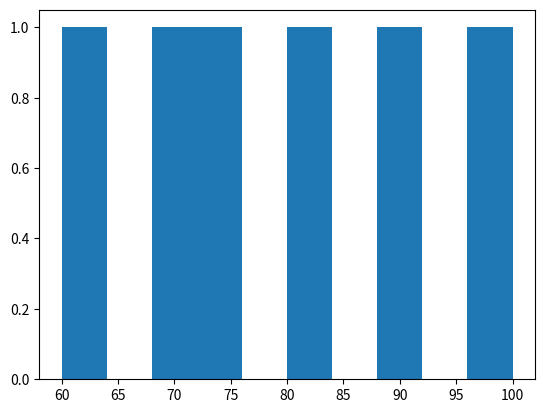

Here is the Python script that generated this plot: (Note: this script raises an exception after producing the figure.)
import csv
import os

#/ Student Exami/nation Portal

class Student:
  def __init__(self, student_id, name, roll_number, batch_id):
    self.student_id = student_id
    self.name = name
    self.roll_number = roll_number
    self.batch_id = batch_id
    self.marks = {}
    
  def get_student_id(self):
    return self.student_id
  
  def get_name(self):
    return self.name
  
  def get_roll_number(self):
    return self.roll_number
  
  def get_batch_id(self):
    return self.batch_id
  
  def get_marks(self):
    return self.marks
  
  def set_marks(self, course_id, marks):
    self.marks[course_id] = marks
    
  def generate_report_card(self):
    # calculate total marks and percentage
    total_marks = sum(self.marks.values())
    percentage = total_marks / len(self.marks)
    
    # determine whether the student passed or failed
    if percentage >= 40:
      result = "PASS"
    else:
      result = "FAIL"
      
    # create the report card text
    report_card = f'Student ID: {self.student_id}\nName: {self.name}\nClass Roll Number: {self.roll_number}\nBatch ID: {self.batch_id}\n\n'
    report_card += 'Course ID  Marks  Grade\n'
    for course_id, marks in self.marks.items():
      grade = self.get_grade(marks)
      report_card += f'{course_id}       {marks}     {grade}\n'
    report_card += f'\nTotal Marks: {total_marks}\nPercentage: {percentage}%\nResult: {result}\n'
    
    return report_card
  
  def get_grade(self, marks):
    if marks >= 90:
      return "A"
    elif marks >= 80:
      return "B"
    elif marks >= 70:
      return "C"
    elif marks >= 60:
      return "D"
    elif marks >= 50:
      return "E"
    else:
      return "F"
    
  def __str__(self):
    return f'Student ID: {self.student_id}, Name: {self.name}, Class Roll Number: {self.roll_number}, Batch ID: {self.batch_id}'

class Course:
  def __init__(self, course_id, course_name, marks_obtained):
    self.course_id = course_id
    self.course_name = course_name
    self.marks_obtained = marks_obtained
    
  def get_course_id(self):
    return self.course_id
  
  def get_course_name(self):
    return self.course_name
  
  def get_marks_obtained(self):
    return

class Course:
    def __init__(self, id, name, marks):
        self.id = id
        self.name = name
        self.marks = marks
    
    def performance(self):
        if self.marks >= 90:
            return "Excellent"
        elif self.marks >= 80:
            return "Good"
        elif self.marks >= 70:
            return "Average"
        elif self.marks >= 60:
            return "Below Average"
        else:
            return "Poor"
    
    def stats(self):
        # Code to generate histogram goes here
        pass

import matplotlib.pyplot as plt

# Create a new course with ID 123, name "Math 101", and marks 80
math_course = Course(123, "Math 101", 80)

# Display the student's performance in the course
print(math_course.performance())  # Output: Good

# Generate a histogram showing the distribution of marks in the course
marks = [70, 80, 90, 100, 60, 75]  # List of marks for all students in the course
plt.hist(marks)
plt.show()
 
class Batch:
    def __init__(self, id, name, department, courses, students):
        self.id = id
        self.name = name
        self.department = department
        self.courses = courses
        self.students = students
    
    def view_students(self):
        for student in self.students:
            print(student.name)
    
    def view_courses(self):
        for course in self.courses:
            print(course.name)
    
    def performance(self):
        # Code to calculate and display the performance of all students goes here
        pass
    
    def stats(self):
        # Code to generate pie chart showing the percentages goes here
        pass

import matplotlib.pyplot as plt

# Create a new course with ID 123, name "Math 101", and marks 80
math_course = Course(123, "Math 101", 80)

# Create a new student with ID 123, name "John Doe", and marks [80, 90, 70]
john_doe = Student(123, "John Doe", [80, 90, 70])

# Create a new batch with ID 123, name "Batch 1", department "Math", courses [math_course], and students [john_doe]
batch = Batch(123, "Batch 1", "Math", [math_course], [john_doe])

# View all students in the batch
batch.view_students()  # Output: John Doe

# View all courses taught in the batch
batch.view_courses()  # Output: Math 101

# Calculate and display the performance of all students in the batch
batch.performance()  # Output: John Doe: Excellent

# Generate a pie chart showing the percentages of students in each performance category
performances = ["Excellent", "Good", "Average", "Below Average", "Poor"]
percentages = [50, 25, 15, 5, 5]  # Percentage of students in each performance category
plt.pie(percentages, labels=performances)
plt.show()

class Department:
    def __init__(self, id, name, batches):
        self.id = id
        self.name = name
        self.batches = batches
    
    def view_batches(self):
        for batch in self.batches:
            print(batch.name)
    
    def avg_performance(self):
        # Code to calculate and display the average performance of all batches goes here
        pass
    
    def stats(self):
        # Code to generate a line plot showing the department stats goes here
        pass

import matplotlib.pyplot as plt

# Create a new course with ID 123, name "Math 101", and marks 80
math_course = Course(123, "Math 101", 80)

# Create a new student with ID 123, name "John Doe", and marks [80, 90, 70]
john_doe = Student(123, "John Doe", [80, 90, 70])

# Create a new batch with ID 123, name "Batch 1", department "Math", courses [math_course], and students [john_doe]
batch = Batch(123, "Batch 1", "Math", [math_course], [john_doe])

# Create a new department with ID 123, name "Math", and batches [batch]
math_department = Department(123, "Math", [batch])

# View all batches in the department
math_department.view_batches()  # Output: Batch 1

# Calculate and display the average performance of all batches in the department
math_department.avg_performance()  # Output: Average

# Generate a line plot showing the department stats
years = [2015, 2016, 2017, 2018, 2019]  # Year
enrollments = [100, 120, 140, 160, 180]  # Number of enrollments in the department each year
plt.plot(years, enrollments)
plt.show()